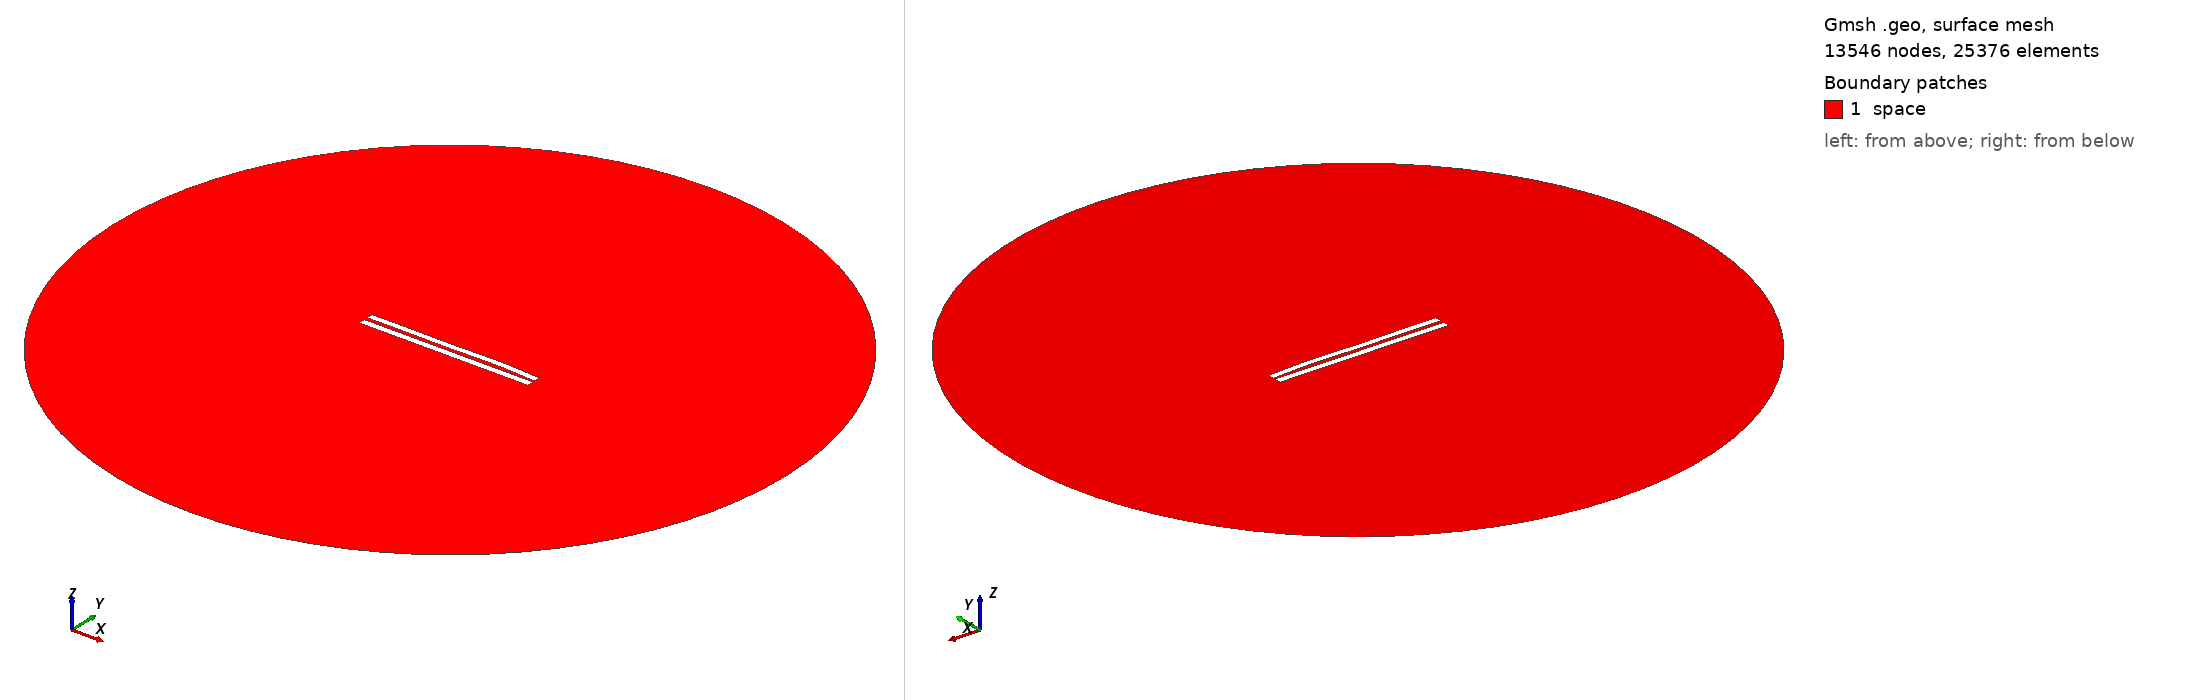

Gmsh geometry script, surface-meshed: 13546 nodes, 25376 surface elements. Boundary patches (legend numbers): 1 space. Left view from above one corner, right view from below the opposite corner. Legend entries are the model's physical surfaces. The drawing asked Gmsh for element sizes between 1% and 20% of the model's largest extent; the script's own settings can give other sizes.

=== 5230.geo (drawn) ===
//---------------------------------------
// Geometry kernel
//---------------------------------------

SetFactory("OpenCASCADE");



//---------------------------------------
// Parameters of the geometry
//---------------------------------------

// Overetch of the upper plate
overetch = 0.125;

// Distance between the plates
distance = 2.25;

// Discretization over the x axis (for the deformation)
nx = 50; 

// Length of the plate
L = 100 - overetch; 

// Number of modes
n = 4; 

// 1st mode coefficient
coeff(1) = -0.075;
beta(1) = 0.596864 * 3.1415926535 / L;

// 2nd mode coefficient
coeff(2) = 0.15;
beta(2) = 1.49418 * 3.1415926535 / L;

// 3rd mode coefficient
coeff(3) = -0.15;
beta(3) = 2.50025 * 3.1415926535 / L;

// 4th mode coefficient
coeff(4) = 0.15;
beta(4) = 3.49999 * 3.1415926535 / L;



//---------------------------------------
// Upper plate (deformed rectangle)
//---------------------------------------

// Coordiantes of the upper plate
xmin = -50;
xmax = 50 - overetch;

// Height of the upper plate
yheight = 4 - 2 * overetch;

// Indexes of the points
UpperID[] = {};
LowerID[] = {};
LeftID[] = {};
RightID[] = {};

// Point index
p = 1;

// Horizontal edges
For i In {1:nx}
    x = xmin + (i-1)*(xmax - xmin)/(nx-1);

    y_bottom = distance / 2 + overetch;
    For j In {1:n}
        C = (Cosh(beta(j)*L) + Cos(beta(j)*L)) / (Sinh(beta(j)*L) + Sin(beta(j)*L));
        y_bottom  = y_bottom + coeff(j) * (Cosh(beta(j)*(x+50)) - Cos(beta(j)*(x+50)) - C * (Sinh(beta(j)*(x+50)) - Sin(beta(j)*(x+50))));
    EndFor

    y_top = y_bottom + yheight;

    Point(p) = {x, y_top, 0, 1.0};
    UpperID[i] = p;
    p = p + 1;

    Point(p) = {x, y_bottom, 0, 1.0};
    LowerID[i] = p;
    p = p + 1;
EndFor

// Create point lists
UpperPts[] = {}; LowerPts[] = {};
For i In {1:nx}
  UpperPts[] += {UpperID[i]};
  LowerPts[] += {LowerID[i]};
EndFor

// Build splines
Spline(1) = {UpperPts[]};
Spline(2) = {LowerPts[]};
Line(3) = {LowerPts[nx-1], UpperPts[nx-1]};
Line(4) = {LowerPts[0], UpperPts[0]};

// Build the plane surface
Curve Loop(1) = {2, 3, -1, -4};
Plane Surface(1) = {1};



//---------------------------------------
// Lower plate (rectangle)
//---------------------------------------

// Vertices
Point(1001) = {-50, -1, 0, 1.0};
Point(1002) = { 50, -1, 0, 1.0};
Point(1003) = { 50,  -5, 0, 1.0};
Point(1004) = {-50,  -5, 0, 1.0};

// Edges
Line(5) = {1001, 1002};
Line(6) = {1002, 1003};
Line(7) = {1003, 1004};
Line(8) = {1004, 1001};

// Plane surface
Line Loop(2) = {5, 6, 7, 8};
Plane Surface(2) = {2}; 



//---------------------------------------
// Outer (fictious) boundary
//---------------------------------------

// Points
Point(1005) = {0, 0, 0};       // Center
Point(1006) = {200, 0, 0};     // Start point
Point(1007) = {0, 200, 0};     // 90 degrees
Point(1008) = {-200, 0, 0};    // 180 degrees
Point(1009) = {0, -200, 0};    // 270 degrees

// Circle arcs (each needs start, center, end)
Circle(9) = {1006, 1005, 1007};
Circle(10) = {1007, 1005, 1008};
Circle(11) = {1008, 1005, 1009};
Circle(12) = {1009, 1005, 1006};

// Plane surface for the entire domain
Curve Loop(3) = {9, 10, 11, 12};
Surface(3) = {3};

// Subtract the plates from the whole domain to obtain the actual domain where we want to solve the equations
BooleanDifference{ Surface{3}; Delete; }{ Surface{1}; Surface{2}; Delete; }




//---------------------------------------
// Transfinite Lines/Curves
//---------------------------------------

// Set the number of points on the boundaries
r = 7;

// Plates
Transfinite Curve {1, 2} = 50*r Using Progression 1;
Transfinite Curve {3, 4} = 2*r Using Progression 1;
Transfinite Line {5, 7} = 50*r Using Progression 1;
Transfinite Line {6, 8} = 2*r Using Progression 1;

// Outer boundary
Transfinite Line {9, 10, 11, 12} = 20 Using Progression 1;



//---------------------------------------
// Physical groups
//---------------------------------------                

// Physical curves (boundaries)
Physical Line("force_segment", 10) = {2};
Physical Line("upper_plate", 11) = {1, 3, 4};
Physical Line("lower_plate", 12) = {5, 6, 7, 8};
Physical Line("boundary", 20) = {9, 10, 11, 12};

// Physical Surfaces
Physical Surface("space", 30) = {3};



//---------------------------------------
// 6. Generate the Mesh
//---------------------------------------

// 2D mesh generation
Mesh 2;
